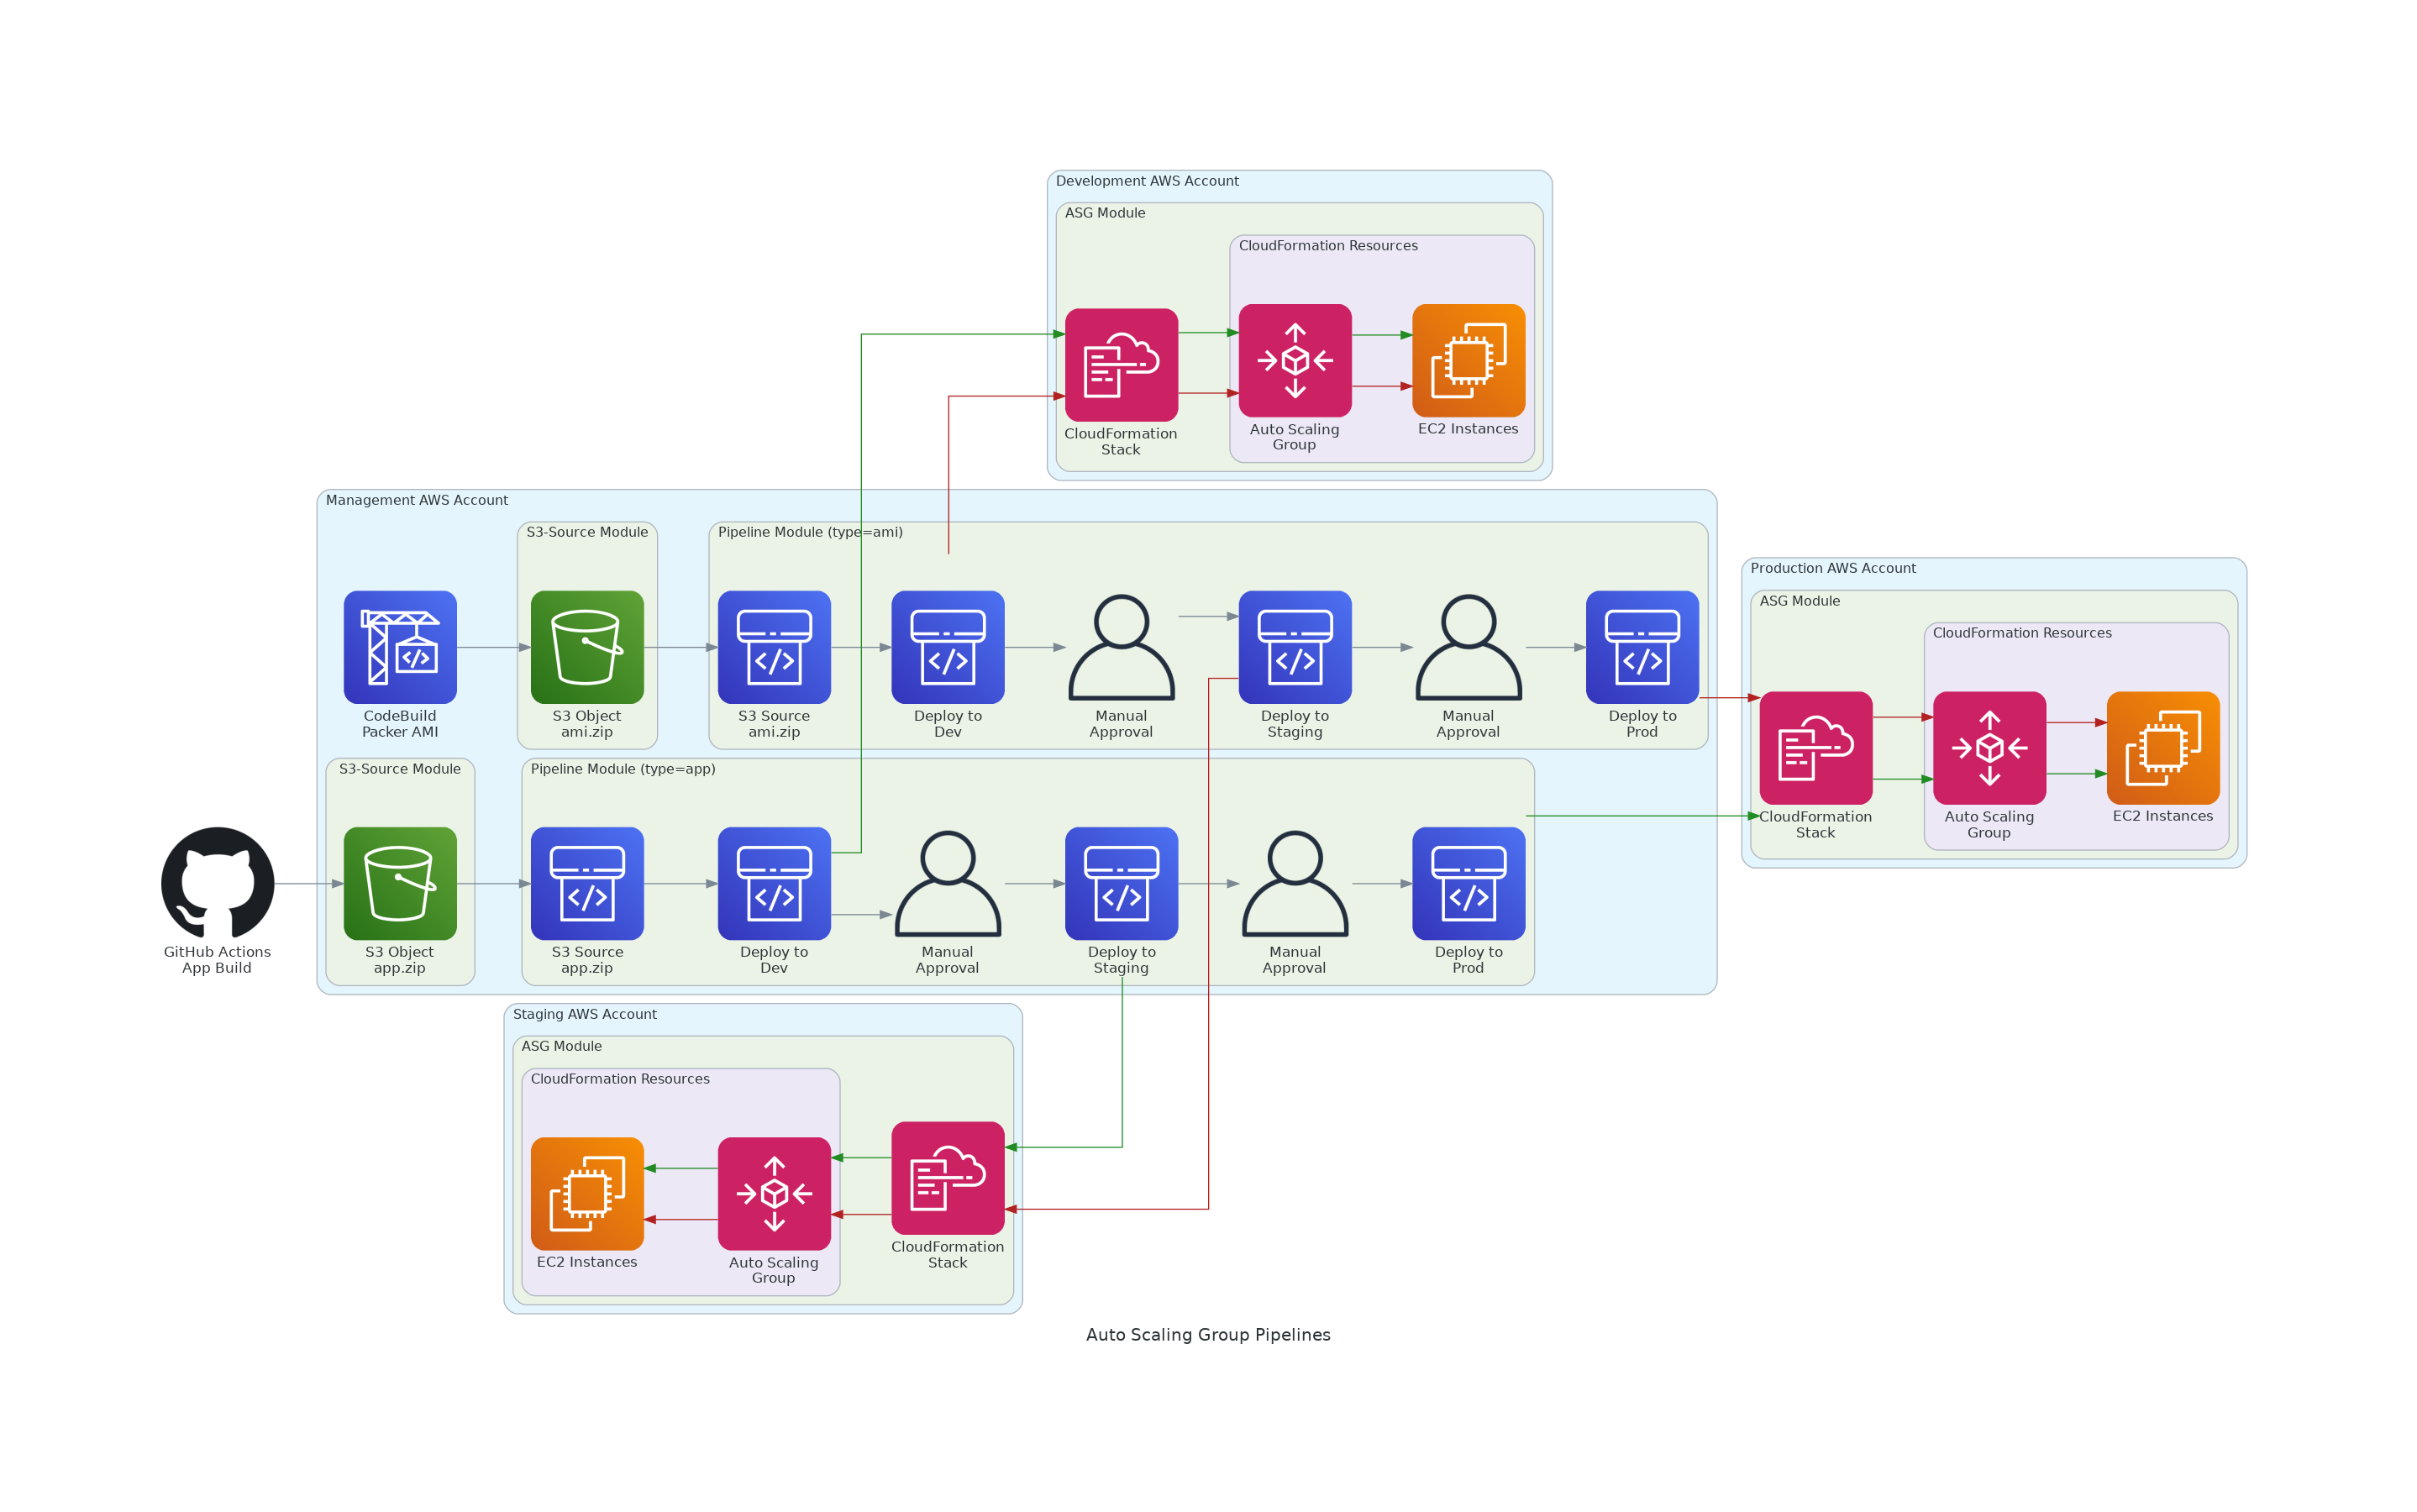

Here is the Python script that generated this plot:
from diagrams import Cluster, Diagram, Edge
from diagrams.aws.compute import EC2
from diagrams.aws.devtools import Codebuild, Codepipeline
from diagrams.aws.management import AutoScaling, Cloudformation
from diagrams.aws.storage import S3
from diagrams.onprem.client import User
from diagrams.onprem.vcs import Github


def green(color="forestgreen", style="solid"):
    return Edge(color=color, style=style)


def red(color="firebrick", style="solid"):
    return Edge(color=color, style=style)


with Diagram("Auto Scaling Group Pipelines", filename="diagram", outformat="png"):

    github = Github("GitHub Actions\nApp Build")

    with Cluster("Management AWS Account"):

        builder = Codebuild("CodeBuild\nPacker AMI")

        with Cluster("S3-Source Module"):
            ami_s3 = S3("S3 Object\nami.zip")

        with Cluster(" S3-Source Module "): # use spaces to be different from the above cluster
            app_s3 = S3("S3 Object\napp.zip")

        builder >> ami_s3
        github >> app_s3

        with Cluster("Pipeline Module (type=ami)"):

            ami_pipeline_source = Codepipeline("S3 Source\nami.zip")
            ami_pipeline_dev = Codepipeline("Deploy to\nDev")
            ami_pipeline_approval_staging = User("Manual\nApproval")
            ami_pipeline_staging = Codepipeline("Deploy to\nStaging")
            ami_pipeline_approval_prod = User("Manual\nApproval")
            ami_pipeline_prod = Codepipeline("Deploy to\nProd")

            ami_s3 >> ami_pipeline_source >> ami_pipeline_dev >> ami_pipeline_approval_staging >> ami_pipeline_staging >> ami_pipeline_approval_prod >> ami_pipeline_prod

        with Cluster("Pipeline Module (type=app)"):

            app_pipeline_source = Codepipeline("S3 Source\napp.zip")
            app_pipeline_dev = Codepipeline("Deploy to\nDev")
            app_pipeline_approval_staging = User("Manual\nApproval")
            app_pipeline_staging = Codepipeline("Deploy to\nStaging")
            app_pipeline_approval_prod = User("Manual\nApproval")
            app_pipeline_prod = Codepipeline("Deploy to\nProd")

            app_s3 >> app_pipeline_source >> app_pipeline_dev >> app_pipeline_approval_staging >> app_pipeline_staging >> app_pipeline_approval_prod >> app_pipeline_prod

    with Cluster("Development AWS Account"):

        with Cluster("ASG Module"):

            cfn_dev = Cloudformation("CloudFormation\nStack")

            with Cluster("CloudFormation Resources"):
                asg_dev = AutoScaling("Auto Scaling\nGroup")
                ec2_dev = EC2("EC2 Instances")

            ami_pipeline_dev >> red() >> cfn_dev >> red() >> asg_dev >> red() >> ec2_dev
            app_pipeline_dev >> green() >> cfn_dev >> green() >> asg_dev >> green() >> ec2_dev

    with Cluster("Staging AWS Account"):

        with Cluster("ASG Module"):

            cfn_staging = Cloudformation("CloudFormation\nStack")

            with Cluster("CloudFormation Resources"):
                asg_staging = AutoScaling("Auto Scaling\nGroup")
                ec2_staging = EC2("EC2 Instances")

            ec2_staging << red() << asg_staging << red() << cfn_staging << red() << ami_pipeline_staging
            ec2_staging << green() << asg_staging << green() << cfn_staging << green() << app_pipeline_staging

    with Cluster("Production AWS Account"):

        with Cluster("ASG Module"):

            cfn_prod = Cloudformation("CloudFormation\nStack")

            with Cluster("CloudFormation Resources"):
                asg_prod = AutoScaling("Auto Scaling\nGroup")
                ec2_prod = EC2("EC2 Instances")

            app_pipeline_prod >> green() >> cfn_prod >> green() >> asg_prod >> green() >> ec2_prod
            ami_pipeline_prod >> red() >> cfn_prod >> red() >> asg_prod >> red() >> ec2_prod
